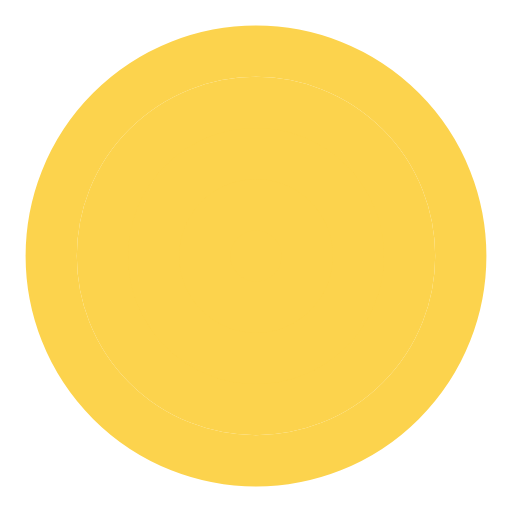
t = 0.00 s
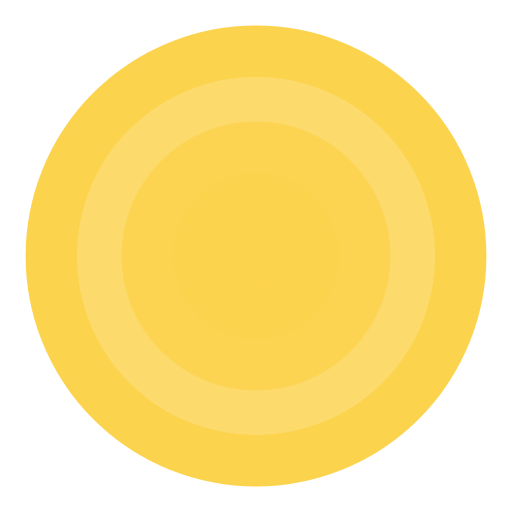
t = 0.25 s
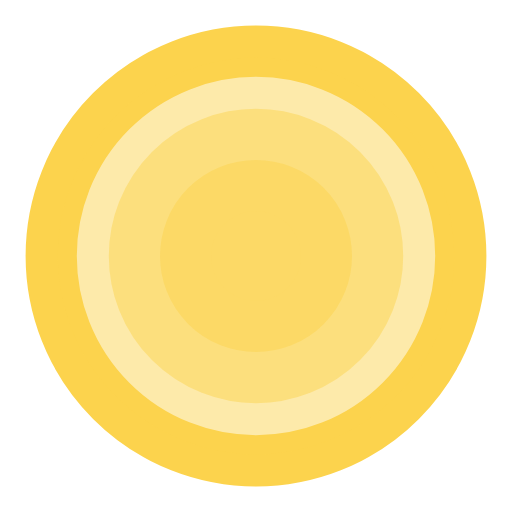
t = 0.75 s
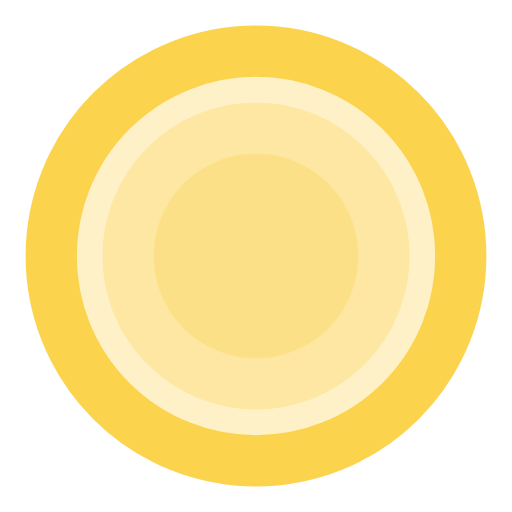
t = 1.00 s
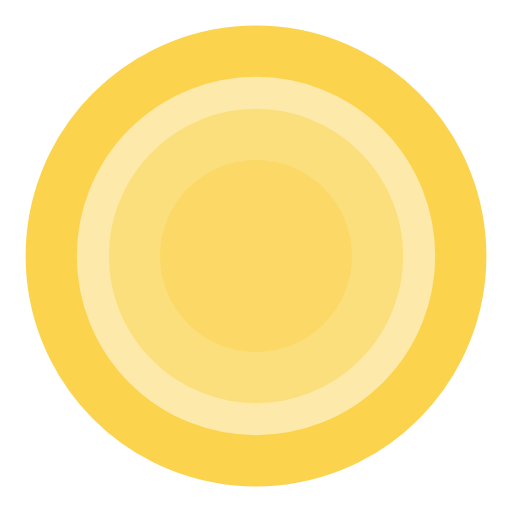
t = 1.25 s
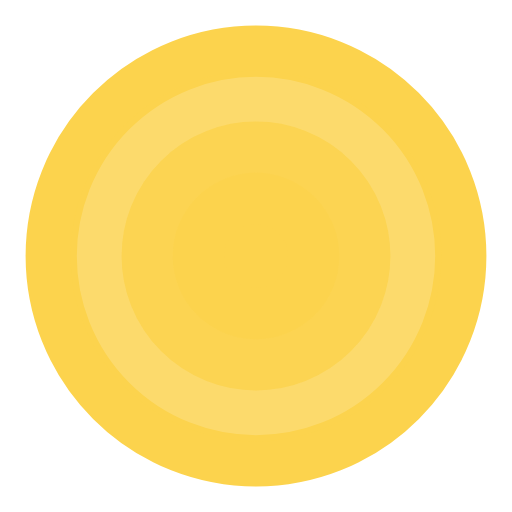
t = 1.75 s

The animated SVG that drew these frames (rendered in a browser with its animation timeline set to each time). Animation: 6 SMIL elements (animate=6); one cycle of 2.00 s, repeats indefinitely.

<svg viewBox="0 0 100 100" xmlns="http://www.w3.org/2000/svg">
  <circle r="40" cx="50" cy="50" fill="none" stroke="#FCD34D" stroke-width="10"/>
  <circle r="30" cx="50" cy="50" fill="#FCD34D" stroke="#FCD34D" stroke-width="10">
    <animate attributeName="r" values="30;35;30" dur="2s" repeatCount="indefinite" />
    <animate attributeName="opacity" values="1;0.3;1" dur="2s" repeatCount="indefinite" />
  </circle>
  <circle r="20" cx="50" cy="50" fill="#FCD34D" stroke="#FCD34D" stroke-width="10">
    <animate attributeName="r" values="20;25;20" dur="2s" repeatCount="indefinite" />
    <animate attributeName="opacity" values="1;0.3;1" dur="2s" repeatCount="indefinite" />
  </circle>
  <circle r="10" cx="50" cy="50" fill="#FCD34D" stroke="#FCD34D" stroke-width="10">
    <animate attributeName="r" values="10;15;10" dur="2s" repeatCount="indefinite" />
    <animate attributeName="opacity" values="1;0.3;1" dur="2s" repeatCount="indefinite" />
  </circle>
</svg>